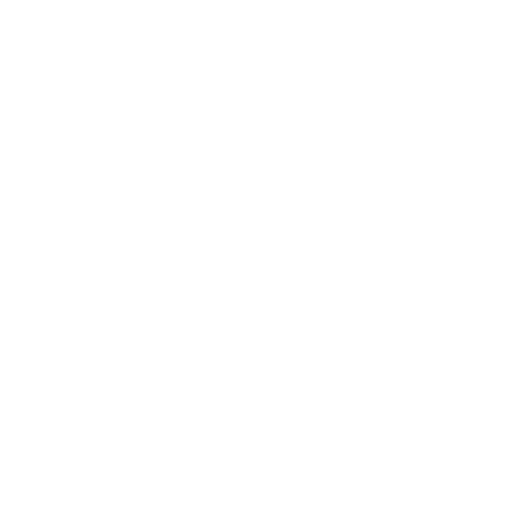
t = 0.00 s
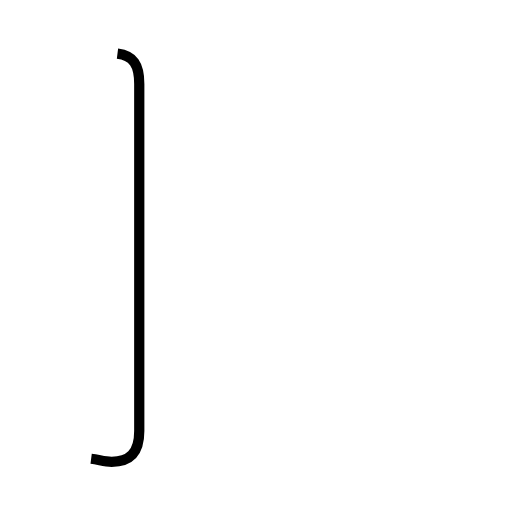
t = 1.34 s
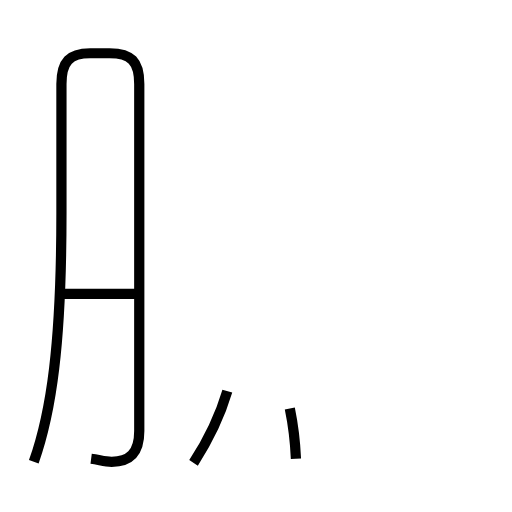
t = 3.29 s
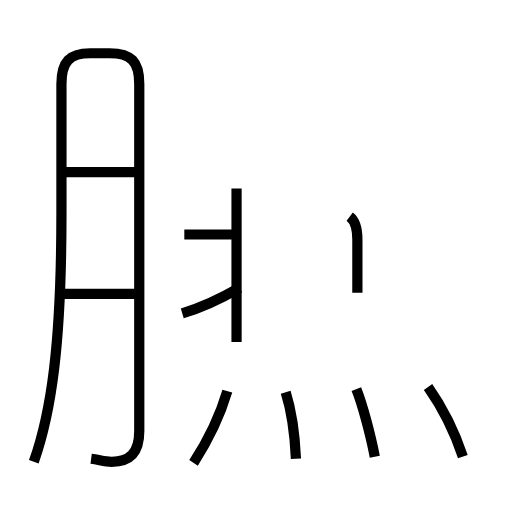
t = 5.01 s
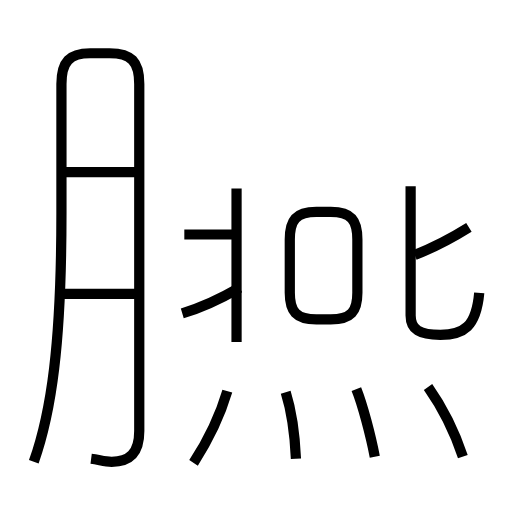
t = 6.57 s
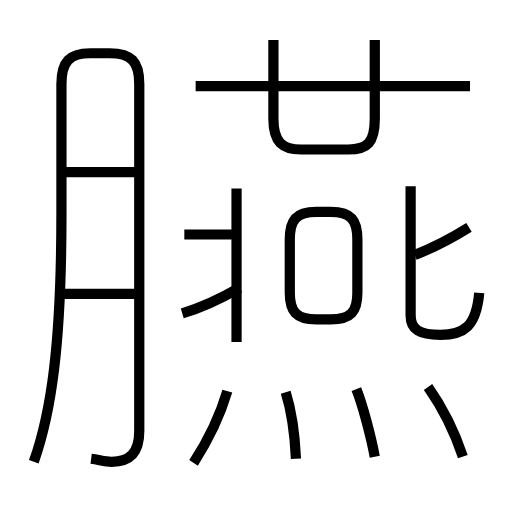
t = 8.26 s

The animated SVG that drew these frames (rendered in a browser with its animation timeline set to each time). Animation: 15 SMIL elements (animate=15); one cycle of 8.26 s.

<?xml version='1.0' encoding='utf-8'?>
<svg viewBox="0.0 -6.0 50.0 50.0" version="1.1" xmlns="http://www.w3.org/2000/svg"><rect x="-1000" y="-1000" width="2000" height="2000" stroke="white" fill="white" /><g style="fill:none;stroke:#000000;stroke-width:1"><path d="M 8.9 0.8 C 9.7 0.9 10.2 1.1 10.9 1.1 C 12.6 1.1 13.6 0.3 13.6 -1.9 L 13.6 -35.8 C 13.6 -38.0 12.8 -38.8 10.7 -38.8 L 8.8 -38.8 C 6.8 -38.8 6.0 -38.0 6.0 -35.8 L 6.0 -23.2 C 6.0 -10.3 5.0 -3.7 3.3 1.1 " transform="translate(0.0 38.0)" stroke-dasharray="89.30232158324918" stroke-dashoffset="89.30232158324918"><animate attributeName="stroke-dashoffset" from="89.30232158324918" to="0" dur="2.6790696474974753s" begin="0s" fill="freeze" /></path><path d="M 18.9 1.2 C 20.2 -0.8 21.4 -3.1 22.2 -5.8 " transform="translate(0.0 38.0)" stroke-dasharray="7.766292989947041" stroke-dashoffset="7.766292989947041"><animate attributeName="stroke-dashoffset" from="7.766292989947041" to="0" dur="0.23298878969841122s" begin="2.6790696474974753s" fill="freeze" /></path><path d="M 13.3 -15.3 L 5.7 -15.3 " transform="translate(0.0 38.0)" stroke-dasharray="7.6000000000000005" stroke-dashoffset="7.6000000000000005"><animate attributeName="stroke-dashoffset" from="7.6000000000000005" to="0" dur="0.228s" begin="2.9120584371958866s" fill="freeze" /></path><path d="M 28.9 0.8 C 28.8 -1.5 28.4 -4.1 27.9 -5.7 " transform="translate(0.0 38.0)" stroke-dasharray="6.591634544109943" stroke-dashoffset="6.591634544109943"><animate attributeName="stroke-dashoffset" from="6.591634544109943" to="0" dur="0.19774903632329827s" begin="3.140058437195887s" fill="freeze" /></path><path d="M 17.8 -13.4 C 19.5 -13.9 21.5 -14.8 23.4 -15.9 " transform="translate(0.0 38.0)" stroke-dasharray="6.146280029474994" stroke-dashoffset="6.146280029474994"><animate attributeName="stroke-dashoffset" from="6.146280029474994" to="0" dur="0.18438840088424982s" begin="3.337807473519185s" fill="freeze" /></path><path d="M 13.3 -27.2 L 5.8 -27.2 " transform="translate(0.0 38.0)" stroke-dasharray="7.500000000000001" stroke-dashoffset="7.500000000000001"><animate attributeName="stroke-dashoffset" from="7.500000000000001" to="0" dur="0.225s" begin="3.522195874403435s" fill="freeze" /></path><path d="M 36.6 0.6 C 36.2 -1.5 35.4 -4.5 34.8 -6.0 " transform="translate(0.0 38.0)" stroke-dasharray="6.848488550343765" stroke-dashoffset="6.848488550343765"><animate attributeName="stroke-dashoffset" from="6.848488550343765" to="0" dur="0.20545465651031294s" begin="3.747195874403435s" fill="freeze" /></path><path d="M 23.1 -21.1 L 18.0 -21.1 " transform="translate(0.0 38.0)" stroke-dasharray="5.100000000000001" stroke-dashoffset="5.100000000000001"><animate attributeName="stroke-dashoffset" from="5.100000000000001" to="0" dur="0.15300000000000002s" begin="3.952650530913748s" fill="freeze" /></path><path d="M 23.1 -10.6 L 23.1 -25.6 " transform="translate(0.0 38.0)" stroke-dasharray="15.000000000000002" stroke-dashoffset="15.000000000000002"><animate attributeName="stroke-dashoffset" from="15.000000000000002" to="0" dur="0.45s" begin="4.105650530913747s" fill="freeze" /></path><path d="M 45.2 0.6 C 44.3 -2.1 43.0 -4.5 41.8 -6.2 " transform="translate(0.0 38.0)" stroke-dasharray="7.628404784075274" stroke-dashoffset="7.628404784075274"><animate attributeName="stroke-dashoffset" from="7.628404784075274" to="0" dur="0.22885214352225822s" begin="4.555650530913748s" fill="freeze" /></path><path d="M 34.9 -15.4 L 34.9 -20.6 C 34.9 -22.5 34.3 -23.3 32.3 -23.3 L 30.9 -23.3 C 28.9 -23.3 28.3 -22.5 28.3 -20.6 L 28.3 -15.4 C 28.3 -13.6 28.9 -12.8 30.9 -12.8 L 32.3 -12.8 C 34.3 -12.8 34.9 -13.6 34.9 -15.4 Z " transform="translate(0.0 38.0)" stroke-dasharray="30.591628815307022" stroke-dashoffset="30.591628815307022"><animate attributeName="stroke-dashoffset" from="30.591628815307022" to="0" dur="0.9177488644592107s" begin="4.7845026744360055s" fill="freeze" /></path><path d="M 46.8 -15.4 C 46.5 -12.1 45.3 -11.3 43.0 -11.3 C 41.0 -11.3 40.1 -11.8 40.1 -13.2 L 40.1 -25.8 " transform="translate(0.0 38.0)" stroke-dasharray="22.97892439266514" stroke-dashoffset="22.97892439266514"><animate attributeName="stroke-dashoffset" from="22.97892439266514" to="0" dur="0.6893677317799541s" begin="5.702251538895216s" fill="freeze" /></path><path d="M 40.5 -19.1 C 42.3 -19.8 44.2 -20.8 45.8 -21.8 " transform="translate(0.0 38.0)" stroke-dasharray="5.956347120751071" stroke-dashoffset="5.956347120751071"><animate attributeName="stroke-dashoffset" from="5.956347120751071" to="0" dur="0.17869041362253213s" begin="6.39161927067517s" fill="freeze" /></path><path d="M 26.7 -40.1 L 26.7 -32.4 C 26.7 -30.1 27.6 -29.4 29.4 -29.4 L 34.0 -29.4 C 35.9 -29.4 36.6 -30.1 36.6 -32.4 L 36.6 -40.1 " transform="translate(0.0 38.0)" stroke-dasharray="29.361959590439575" stroke-dashoffset="29.361959590439575"><animate attributeName="stroke-dashoffset" from="29.361959590439575" to="0" dur="0.8808587877131873s" begin="6.570309684297702s" fill="freeze" /></path><path d="M 45.9 -35.6 L 19.1 -35.6" transform="translate(0.0 38.0)" stroke-dasharray="26.799999999999997" stroke-dashoffset="26.799999999999997"><animate attributeName="stroke-dashoffset" from="26.799999999999997" to="0" dur="0.8039999999999999s" begin="7.451168472010889s" fill="freeze" /></path></g></svg>
